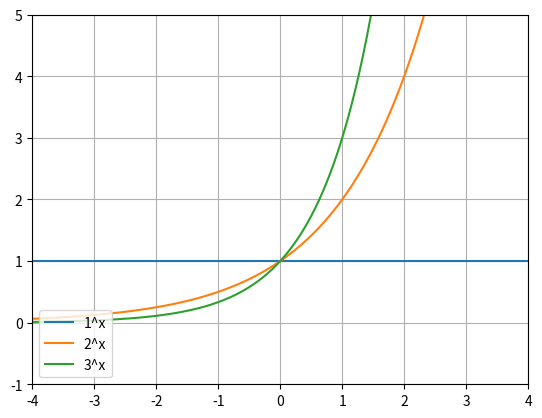

This chart was generated by the following Python code:
import numpy as np
import matplotlib.pyplot as plt

xmin=-4.0
xmax=4.0
x=np.arange(xmin,xmax,0.01)

plt.plot(x,1**x,label='1^x')
plt.plot(x,2**x,label='2^x')
plt.plot(x,3**x,label='3^x')
plt.legend(loc='lower left')

plt.xlim(-4,4)
plt.ylim(-1,5)

plt.grid()
plt.show()